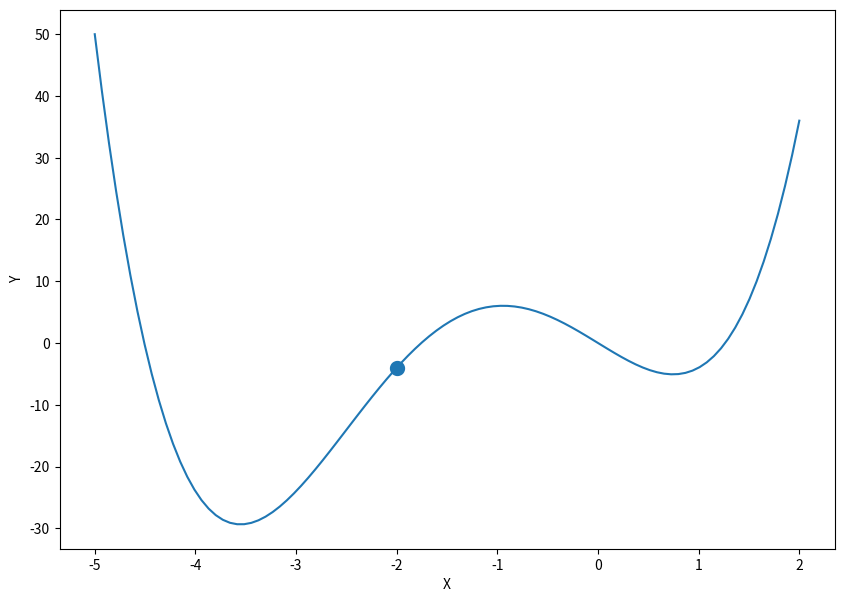

Generate this figure with matplotlib:
import numpy as np
import matplotlib.pyplot as plt


def F(x):
    return x**4 + 5*x**3 - 10*x


x = np.linspace(-5, 2, 100)
y = list(map(F, x))

plt.figure(figsize=(10, 7))
plt.plot(x, y)
plt.ylabel("Y")
plt.xlabel("X")
# plt.scatter([-3.5518, -0.9439, 0.7457], [F(-3.5518), F(-0.9439), F(0.7457)], lw=5)
plt.scatter([-2], [F(-2) ], lw=5)
plt.show()
